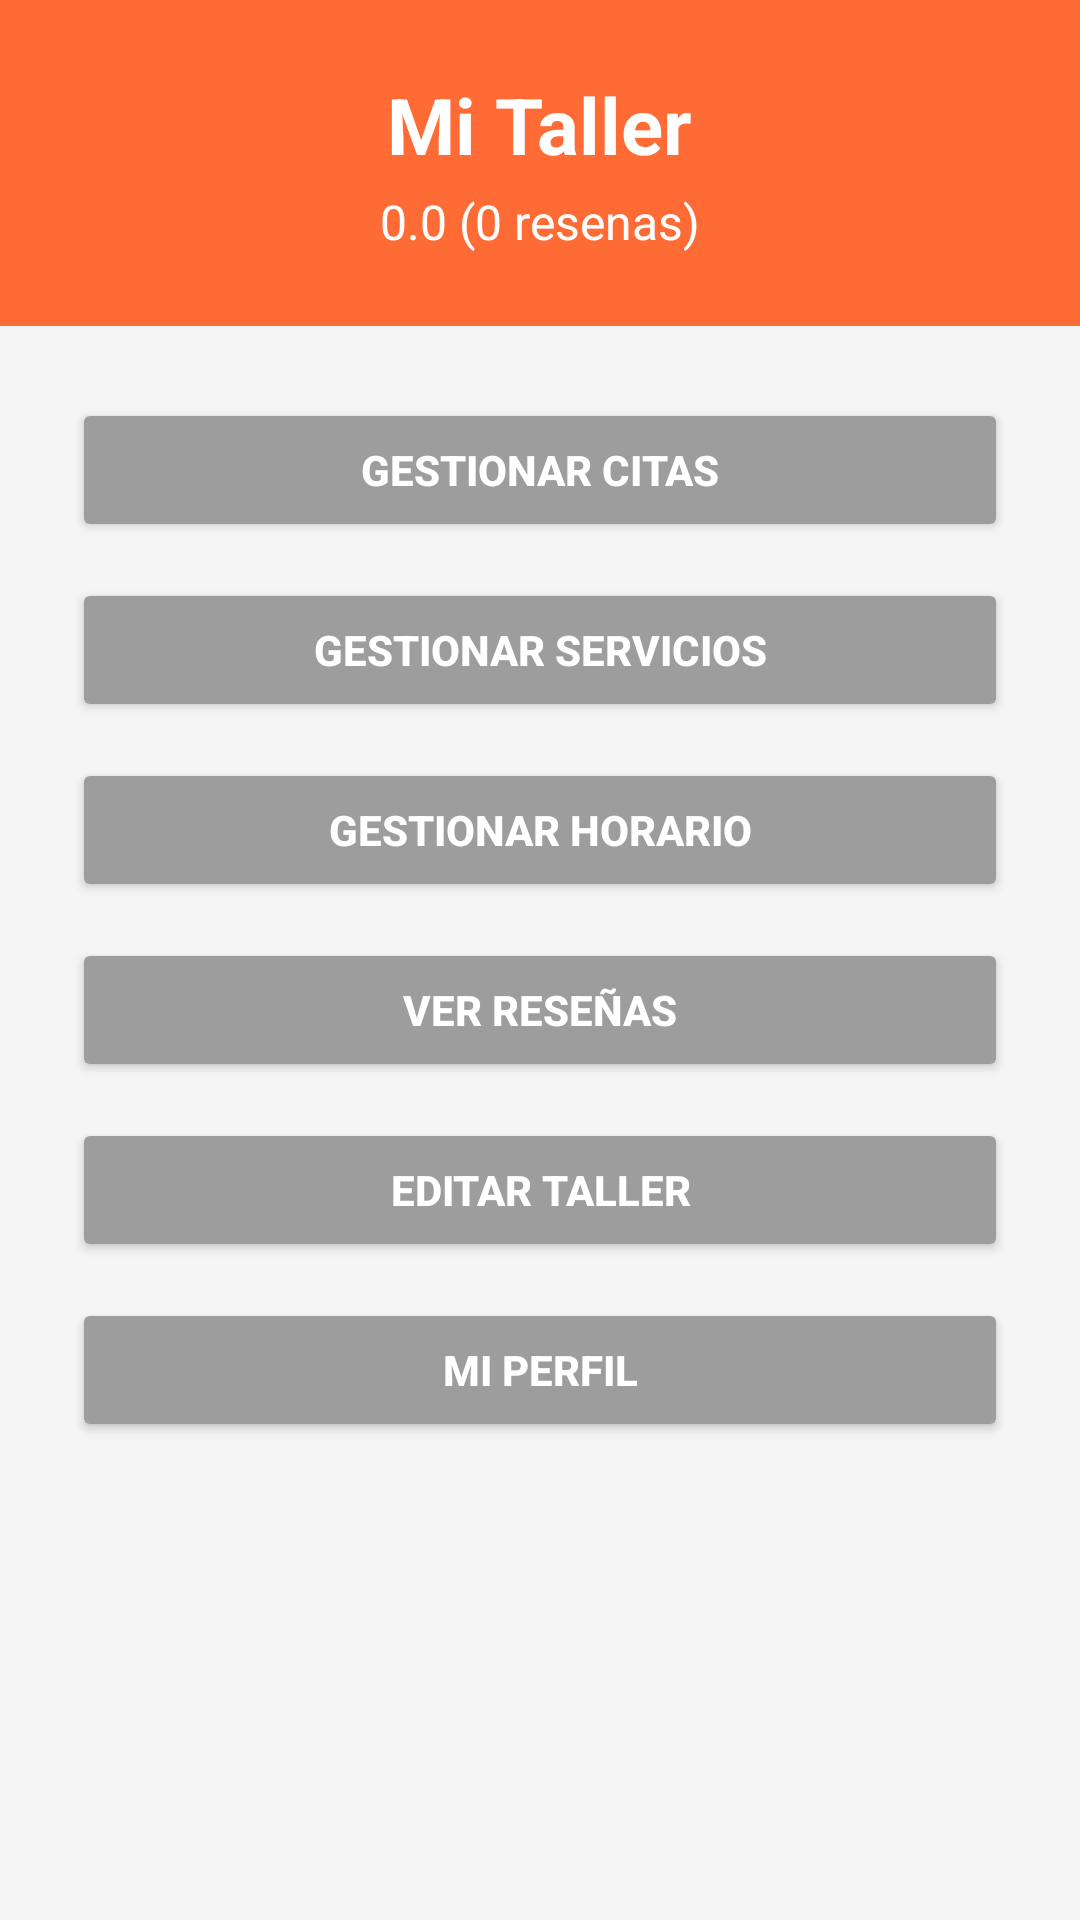

Write the Android layout XML for this screen, with the resource values it uses.
<!-- AndroidManifest.xml: application theme Theme.Gearchfrontend -->
<!-- res/layout/activity_main_admin.xml -->
<?xml version="1.0" encoding="utf-8"?>
<androidx.constraintlayout.widget.ConstraintLayout xmlns:android="http://schemas.android.com/apk/res/android"
    xmlns:app="http://schemas.android.com/apk/res-auto"
    xmlns:tools="http://schemas.android.com/tools"
    android:id="@+id/main"
    android:layout_width="match_parent"
    android:layout_height="match_parent"
    android:background="@color/fondo"
    tools:context=".MainAdminActivity">

    <ScrollView
        android:layout_width="match_parent"
        android:layout_height="match_parent"
        app:layout_constraintBottom_toBottomOf="parent"
        app:layout_constraintEnd_toEndOf="parent"
        app:layout_constraintStart_toStartOf="parent"
        app:layout_constraintTop_toTopOf="parent">

        <LinearLayout
            android:layout_width="match_parent"
            android:layout_height="wrap_content"
            android:orientation="vertical">

            
            <LinearLayout
                android:layout_width="match_parent"
                android:layout_height="wrap_content"
                android:background="@color/naranja"
                android:gravity="center_horizontal"
                android:orientation="vertical"
                android:padding="24dp">

                <TextView
                    android:id="@+id/tvNombreTaller"
                    android:layout_width="wrap_content"
                    android:layout_height="wrap_content"
                    android:layout_marginBottom="4dp"
                    android:text="Mi Taller"
                    android:textColor="@color/white"
                    android:textSize="26sp"
                    android:textStyle="bold" />

                <TextView
                    android:id="@+id/tvPuntuacion"
                    android:layout_width="wrap_content"
                    android:layout_height="wrap_content"
                    android:text="0.0 (0 resenas)"
                    android:textColor="@color/white"
                    android:textSize="16sp" />

            </LinearLayout>

            <LinearLayout
                android:layout_width="match_parent"
                android:layout_height="wrap_content"
                android:orientation="vertical"
                android:padding="24dp">

                <Button
                    android:id="@+id/btnCitas"
                    android:layout_width="match_parent"
                    android:layout_height="wrap_content"
                    android:layout_marginBottom="12dp"
                    android:backgroundTint="@color/gris_texto"
                    android:text="Gestionar citas"
                    android:textColor="@color/white"
                    android:textStyle="bold" />

                <Button
                    android:id="@+id/btnServicios"
                    android:layout_width="match_parent"
                    android:layout_height="wrap_content"
                    android:layout_marginBottom="12dp"
                    android:backgroundTint="@color/gris_texto"
                    android:text="Gestionar servicios"
                    android:textColor="@color/white"
                    android:textStyle="bold" />

                <Button
                    android:id="@+id/btnHorario"
                    android:layout_width="match_parent"
                    android:layout_height="wrap_content"
                    android:layout_marginBottom="12dp"
                    android:backgroundTint="@color/gris_texto"
                    android:text="Gestionar horario"
                    android:textColor="@color/white"
                    android:textStyle="bold" />

                <Button
                    android:id="@+id/btnResenas"
                    android:layout_width="match_parent"
                    android:layout_height="wrap_content"
                    android:layout_marginBottom="12dp"
                    android:backgroundTint="@color/gris_texto"
                    android:text="Ver reseñas"
                    android:textColor="@color/white"
                    android:textStyle="bold" />

                <Button
                    android:id="@+id/btnEditarTaller"
                    android:layout_width="match_parent"
                    android:layout_height="wrap_content"
                    android:layout_marginBottom="12dp"
                    android:backgroundTint="@color/gris_texto"
                    android:text="Editar taller"
                    android:textColor="@color/white"
                    android:textStyle="bold" />

                <Button
                    android:id="@+id/btnPerfil"
                    android:layout_width="match_parent"
                    android:layout_height="wrap_content"
                    android:layout_marginBottom="24dp"
                    android:backgroundTint="@color/gris_texto"
                    android:text="Mi perfil"
                    android:textColor="@color/white"
                    android:textStyle="bold" />

            </LinearLayout>

        </LinearLayout>

    </ScrollView>

</androidx.constraintlayout.widget.ConstraintLayout>
<!-- resources referenced by this layout -->
<resources>
  <color name="fondo">#F5F5F5</color>
  <color name="gris_texto">#9D9D9D</color>
  <color name="naranja">#FF6B35</color>
  <color name="white">#FFFFFFFF</color>
  <style name="Theme.Gearchfrontend" parent="Base.Theme.Gearchfrontend" />
  <style name="Base.Theme.Gearchfrontend" parent="Theme.Material3.DayNight.NoActionBar">
          
          <item name="colorPrimary">@color/naranja</item>
          
          <item name="android:windowBackground">@color/fondo</item>
          
          <item name="android:textColorPrimary">@color/texto</item>
  
  
  
      </style>
  <color name="texto">#1B1B2F</color>
</resources>
